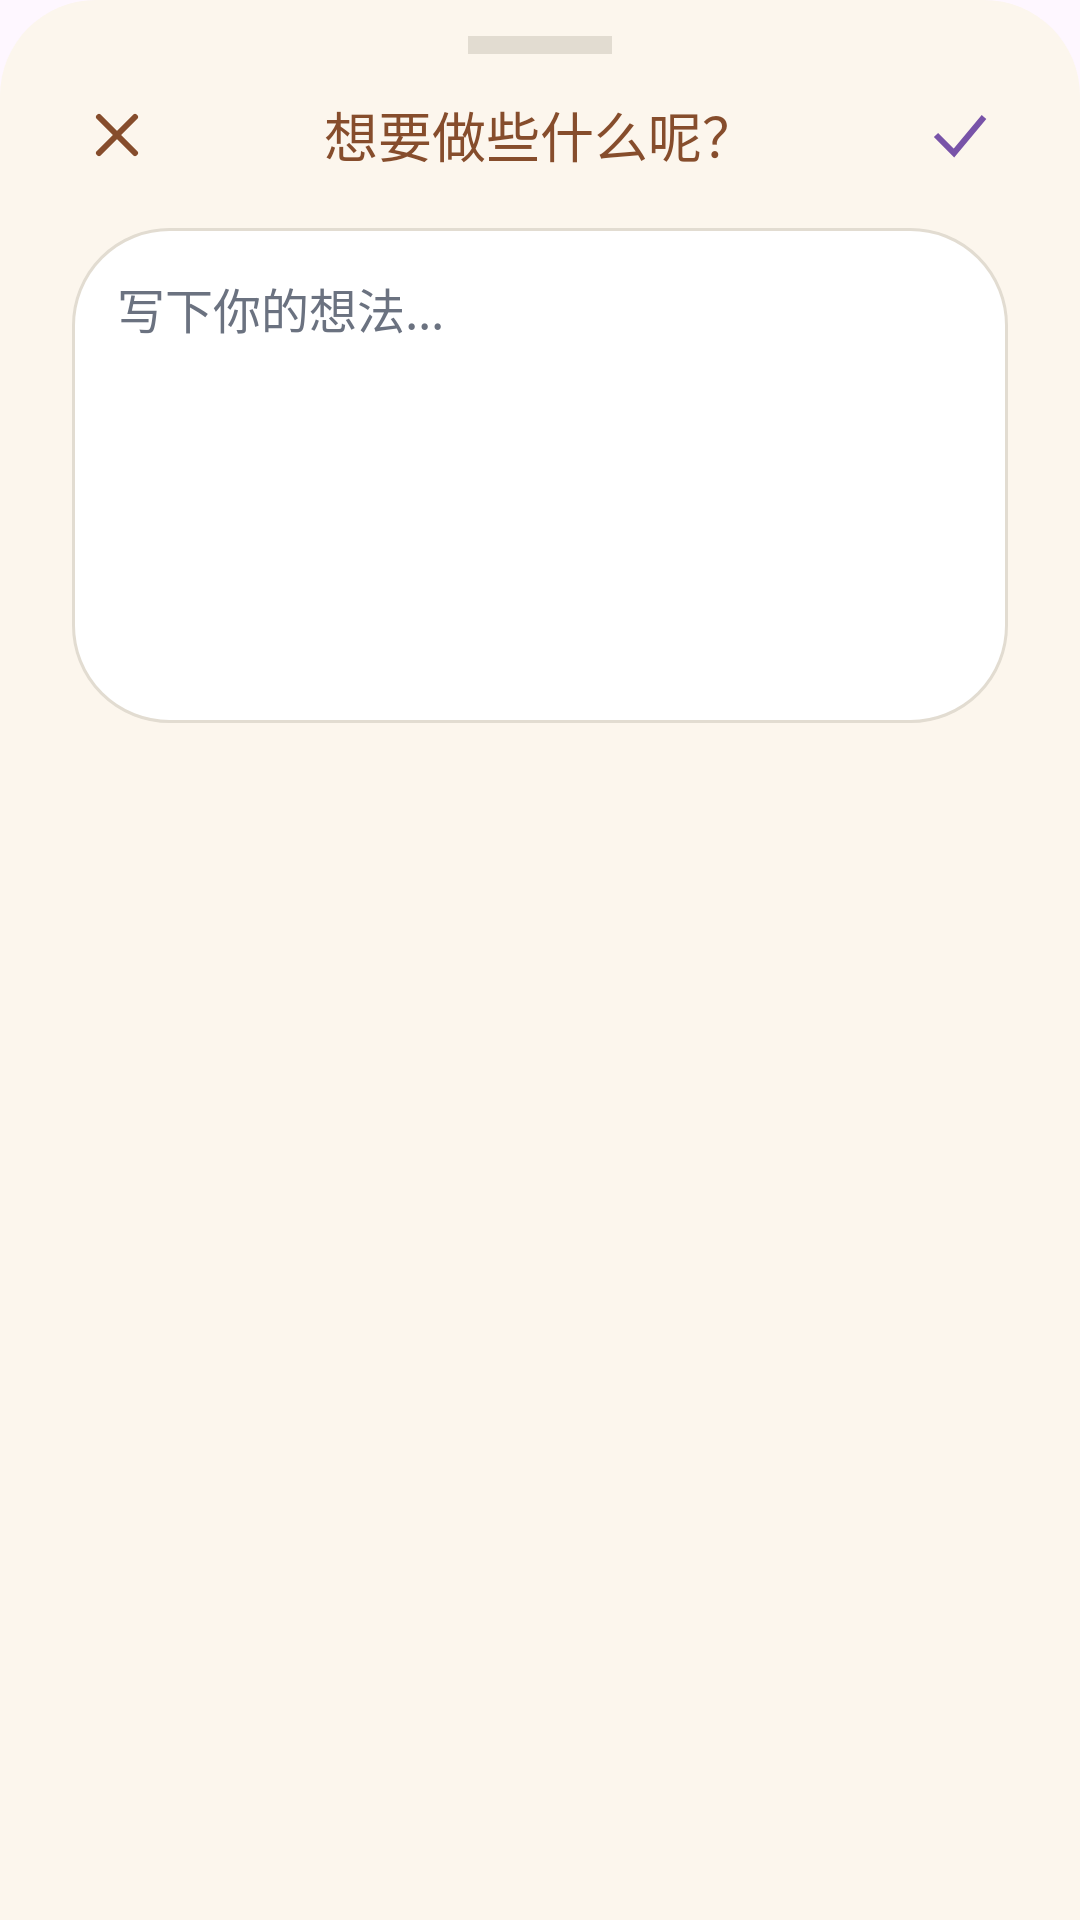

Produce the Android XML layout that renders to this screen, including the resource entries it uses.
<!-- AndroidManifest.xml: application theme Theme.TMusic -->
<!-- res/layout/dialog_add_plan.xml -->
<?xml version="1.0" encoding="utf-8"?>
<LinearLayout xmlns:android="http://schemas.android.com/apk/res/android"
    android:layout_width="match_parent"
    android:layout_height="wrap_content"
    android:orientation="vertical"
    android:background="@drawable/bg_dialog_bottom_sheet"
    android:paddingBottom="16dp">

    <View
        android:layout_width="48dp"
        android:layout_height="6dp"
        android:layout_gravity="center_horizontal"
        android:layout_marginTop="12dp"
        android:background="#E2DCD1" />

    <RelativeLayout
        android:layout_width="match_parent"
        android:layout_height="wrap_content"
        android:padding="12dp"
        android:paddingStart="24dp"
        android:paddingEnd="24dp">

        <ImageButton
            android:id="@+id/btnClose"
            android:layout_width="30dp"
            android:layout_height="30dp"
            android:layout_alignParentStart="true"
            android:layout_centerVertical="true"
            android:background="?android:attr/selectableItemBackgroundBorderless"
            android:src="@drawable/ic_close"
            android:contentDescription="关闭" />

        <TextView
            android:id="@+id/tvDialogTitle"
            android:layout_width="wrap_content"
            android:layout_height="wrap_content"
            android:layout_centerInParent="true"
            android:text="想要做些什么呢？"
            android:textSize="18sp"
            android:textColor="#864D2C"
            android:fontFamily="@font/font_robotoslab_light" />

        <ImageButton
            android:id="@+id/btnConfirm"
            android:layout_width="32dp"
            android:layout_height="28dp"
            android:layout_alignParentEnd="true"
            android:layout_centerVertical="true"
            android:background="?android:attr/selectableItemBackgroundBorderless"
            android:src="@drawable/ic_check_thin"
            android:contentDescription="确认" />

    </RelativeLayout>

    <FrameLayout
        android:layout_width="match_parent"
        android:layout_height="165dp"
        android:layout_marginStart="24dp"
        android:layout_marginEnd="24dp"
        android:layout_marginTop="4dp"
        android:background="@drawable/bg_dialog_input_area"
        android:padding="15dp">

        <EditText
            android:id="@+id/etPlanContent"
            android:layout_width="match_parent"
            android:layout_height="match_parent"
            android:background="@null"
            android:gravity="top|start"
            android:inputType="textMultiLine"
            android:textSize="16sp"
            android:textColor="#333333"
            android:hint="写下你的想法..."
            android:textColorHint="#6B7280"
            android:lineSpacingMultiplier="1.2" />










    </FrameLayout>

</LinearLayout>
<!-- resources referenced by this layout -->
<resources>
  <!-- drawable bg_dialog_bottom_sheet (drawable) -->
  <?xml version="1.0" encoding="utf-8"?>
  <shape xmlns:android="http://schemas.android.com/apk/res/android"
      android:shape="rectangle">
      <solid android:color="#FCF6ED" />
      <corners
          android:topLeftRadius="32dp"
          android:topRightRadius="32dp" />
  </shape>
  <!-- drawable bg_dialog_input_area (drawable) -->
  <?xml version="1.0" encoding="utf-8"?>
  <shape xmlns:android="http://schemas.android.com/apk/res/android"
      android:shape="rectangle">
      <solid android:color="#FFFFFF" />
      <corners android:radius="32dp" />
      <stroke
          android:width="1dp"
          android:color="#E2DCD1" />
  </shape>
  <!-- drawable ic_check_thin (drawable) -->
  <vector xmlns:android="http://schemas.android.com/apk/res/android"
      android:width="24dp"
      android:height="24dp"
      android:viewportWidth="24"
      android:viewportHeight="24">
      <path
          android:strokeColor="#7853A8"
          android:strokeWidth="2"
          android:fillColor="@android:color/transparent"
          android:pathData="M4,12 10,18 20,6" />
  </vector>
  <!-- drawable ic_close (drawable) -->
  <vector xmlns:android="http://schemas.android.com/apk/res/android"
      android:width="24dp"
      android:height="24dp"
      android:viewportWidth="24"
      android:viewportHeight="24">
      <path
          android:strokeColor="#864D2C"
          android:strokeWidth="2"
          android:strokeLineCap="round"
          android:fillColor="@android:color/transparent"
          android:pathData="M6,6 L18,18 M18,6 L6,18" />
  </vector>
  <style name="Base.Theme.TMusic" parent="Theme.Material3.DayNight.NoActionBar">
      </style>
  <color name="theme_purple_start">#f8d8e1</color>
  <color name="theme_purple_mid">#d1a8e3</color>
  <color name="theme_purple_end">#a9b1f1</color>
  <color name="theme_purple_text_title">#745185</color>
  <color name="theme_purple_text_primary">#181934</color>
  <color name="theme_purple_bottom_nav">#D6D3F0</color>
  <color name="theme_purple_music_card">#efdfed</color>
  <color name="theme_purple_local_music_card">#FFF0F5</color>
  <color name="theme_purple_personal_card">#F5F0FF</color>
  <color name="theme_purple_loop1">#A772BE</color>
  <color name="theme_purple_loop2">#9C9BEB</color>
  <color name="theme_purple_loop3">#E1B5D4</color>
  <color name="theme_purple_fight_text">#7853A8</color>
  <color name="theme_purple_study_btn">#F0EDF5</color>
  <color name="theme_purple_study_plan">#D6CCF0</color>
  <color name="theme_purple_study_icon_tint">#7853A8</color>
  <color name="theme_purple_study_ring">#7853A8</color>
  <color name="theme_purple_study_start_btn">#B69CE1</color>
</resources>
